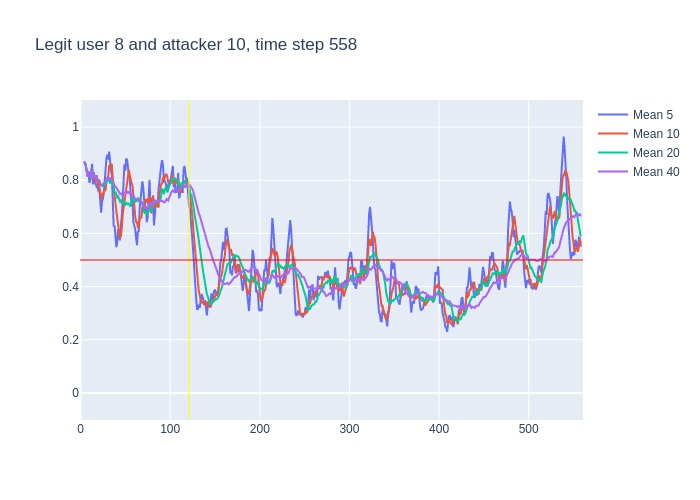

Values plotted in this chart, from the file beside it:
, time, confidence, avg_5_conf, avg_10_conf, avg_20_conf, avg_40_conf, real_user, predicted, user_count
0, 3, 0.87, , , , , 8, 8, 16
1, 4, 0.86, 0.87, 0.87, 0.87, 0.87, 8, 8, 16
2, 5, 0.83, 0.865, 0.865, 0.865, 0.865, 8, 8, 16
3, 6, 0.73, 0.8533, 0.8533, 0.8533, 0.8533, 8, 8, 16
4, 7, 0.78, 0.8225, 0.8225, 0.8225, 0.8225, 8, 8, 16
5, 8, 0.93, 0.814, 0.814, 0.814, 0.814, 8, 8, 16
6, 9, 0.68, 0.826, 0.8333, 0.8333, 0.8333, 8, 8, 16
7, 10, 0.9, 0.79, 0.8114, 0.8114, 0.8114, 8, 8, 16
8, 11, 0.85, 0.804, 0.8225, 0.8225, 0.8225, 8, 8, 16
9, 12, 0.95, 0.828, 0.8256, 0.8256, 0.8256, 8, 8, 16
10, 13, 0.54, 0.862, 0.838, 0.838, 0.838, 8, 8, 16
11, 14, 0.91, 0.784, 0.805, 0.8109, 0.8109, 8, 8, 16
12, 15, 0.72, 0.83, 0.81, 0.8192, 0.8192, 8, 8, 16
13, 16, 0.79, 0.794, 0.799, 0.8115, 0.8115, 8, 8, 16
14, 17, 0.92, 0.782, 0.805, 0.81, 0.81, 8, 8, 16
15, 18, 0.56, 0.776, 0.819, 0.8173, 0.8173, 8, 8, 16
16, 19, 0.8, 0.78, 0.782, 0.8013, 0.8013, 8, 8, 16
17, 20, 0.76, 0.758, 0.794, 0.8012, 0.8012, 8, 8, 16
18, 21, 0.55, 0.766, 0.78, 0.7989, 0.7989, 8, 8, 16
19, 22, 0.72, 0.718, 0.75, 0.7858, 0.7858, 8, 8, 16
20, 23, 0.77, 0.678, 0.727, 0.7825, 0.7825, 8, 8, 16
21, 24, 0.85, 0.72, 0.75, 0.7775, 0.7819, 8, 8, 16
22, 25, 0.87, 0.73, 0.744, 0.777, 0.785, 8, 8, 16
23, 26, 0.82, 0.752, 0.759, 0.779, 0.7887, 8, 8, 16
24, 27, 0.93, 0.806, 0.762, 0.7835, 0.79, 8, 8, 16
25, 28, 0.95, 0.848, 0.763, 0.791, 0.7956, 8, 8, 16
26, 29, 0.91, 0.884, 0.802, 0.792, 0.8015, 8, 8, 16
27, 30, 0.78, 0.896, 0.813, 0.8035, 0.8056, 8, 8, 16
28, 31, 0.97, 0.878, 0.815, 0.7975, 0.8046, 8, 8, 16
29, 32, 0.63, 0.908, 0.857, 0.8035, 0.8103, 8, 8, 16
30, 33, 0.89, 0.848, 0.848, 0.7875, 0.8043, 8, 8, 16
31, 34, 0.83, 0.836, 0.86, 0.805, 0.8071, 8, 8, 16
32, 35, 0.4, 0.82, 0.858, 0.801, 0.8078, 8, 8, 16
33, 36, 0.38, 0.744, 0.811, 0.785, 0.7955, 8, 8, 16
34, 37, 0.65, 0.626, 0.767, 0.7645, 0.7832, 8, 8, 16
35, 38, 0.68, 0.63, 0.739, 0.751, 0.7794, 8, 8, 16
36, 39, 0.63, 0.588, 0.712, 0.757, 0.7767, 8, 8, 16
37, 40, 0.5, 0.548, 0.684, 0.7485, 0.7727, 8, 8, 16
38, 41, 0.62, 0.568, 0.656, 0.7355, 0.7655, 8, 8, 16
39, 42, 0.52, 0.616, 0.621, 0.739, 0.7618, 8, 8, 16
40, 43, 0.6, 0.59, 0.61, 0.729, 0.7558, 8, 8, 16
41, 44, 0.92, 0.574, 0.581, 0.7205, 0.749, 8, 8, 16
42, 45, 0.65, 0.632, 0.59, 0.724, 0.7505, 8, 8, 16
43, 46, 0.92, 0.662, 0.615, 0.713, 0.746, 8, 8, 16
44, 47, 0.91, 0.722, 0.669, 0.718, 0.7508, 8, 8, 16
45, 48, 0.9, 0.8, 0.695, 0.717, 0.754, 8, 8, 16
46, 49, 0.8, 0.86, 0.717, 0.7145, 0.7533, 8, 8, 16
47, 50, 0.88, 0.836, 0.734, 0.709, 0.7562, 8, 8, 16
48, 51, 0.89, 0.882, 0.772, 0.714, 0.7558, 8, 8, 16
49, 52, 0.69, 0.876, 0.799, 0.71, 0.7568, 8, 8, 16
50, 53, 0.84, 0.832, 0.816, 0.713, 0.7503, 8, 8, 16
51, 54, 0.69, 0.82, 0.84, 0.7105, 0.7578, 8, 8, 16
52, 55, 0.47, 0.798, 0.817, 0.7035, 0.7523, 8, 8, 16
53, 56, 0.82, 0.716, 0.799, 0.707, 0.746, 8, 8, 16
54, 57, 0.82, 0.702, 0.789, 0.729, 0.7468, 8, 8, 16
55, 58, 0.41, 0.728, 0.78, 0.7375, 0.7442, 8, 8, 16
56, 59, 0.63, 0.642, 0.731, 0.724, 0.7405, 8, 8, 16
57, 60, 0.4, 0.63, 0.714, 0.724, 0.7362, 8, 8, 16
58, 61, 0.66, 0.616, 0.666, 0.719, 0.7272, 8, 8, 16
59, 62, 0.68, 0.584, 0.643, 0.721, 0.73, 8, 8, 16
... 496 more rows
